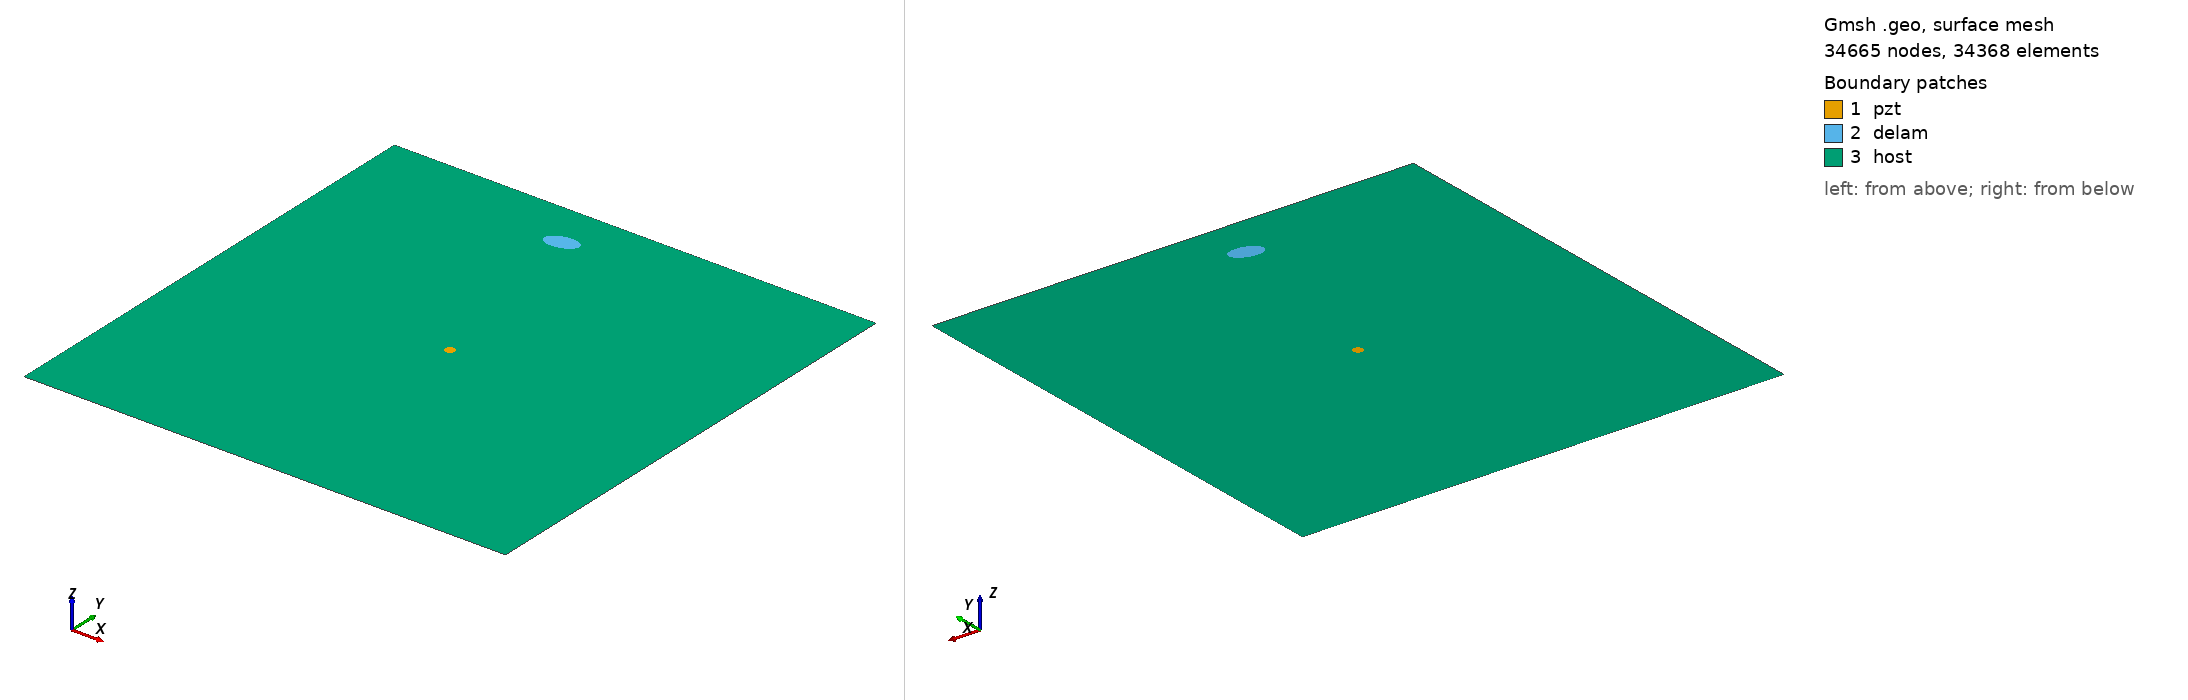

Gmsh geometry script, surface-meshed: 34665 nodes, 34368 surface elements. Boundary patches (legend numbers): 1 pzt, 2 delam, 3 host. Left view from above one corner, right view from below the opposite corner. Legend entries are the model's physical surfaces. The drawing asked Gmsh for element sizes between 1% and 20% of the model's largest extent; the script's own settings can give other sizes.

=== m1_rand_single_delam_416.geo (drawn) ===
SetFactory("OpenCASCADE");
L=0.500000; 
W=0.500000; 
a=0.016890; 
b=0.009496; 
x=0.210462; 
y=0.452093; 
alpha=0.066439 *Pi; 
r=0.005000; 
xpzt=0.250000; 
ypzt=0.250000; 
//+
Point(1) = {0, 0, 0, 1.0};
//+
Point(2) = {L, 0, 0, 1.0};
//+
Point(3) = {L, W, 0, 1.0};
//+
Point(4) = {0, W, 0, 1.0};
//+
Line(1) = {1, 2};
//+
Line(2) = {2, 3};
//+
Line(3) = {3, 4};
//+
Line(4) = {4, 1};
//+
Circle(5) = {xpzt, ypzt, -0, r, 0, 2*Pi};
//+
Ellipse(6) = {x, y, -0, a, b, 0, 2*Pi};
//+
Rotate {{0, 0, 1}, {x, y, 0}, alpha} {
  Curve{6}; 
}
//+
Curve Loop(1) = {4, 1, 2, 3};
//+
Curve Loop(2) = {6};
//+
Curve Loop(3) = {5};
//+
Curve Loop(4) = {6};
//+
Curve Loop(5) = {5};
//+
Plane Surface(1) = {5};
//+
Plane Surface(2) = {4};
//+
Plane Surface(3) = {1, 2, 3};
//+
Point(9) = {xpzt, ypzt, 0, 1.0};
//+
Point{9} In Surface {1};// mesh node at centre of pzt
//+
Physical Surface("pzt") = {1};
//+
Physical Surface("delam") = {2};
//+
Physical Surface("host") = {3};

Mesh.Algorithm = 6; // Frontal
Mesh.CharacteristicLengthFactor = 0.068000;
Mesh.CharacteristicLengthMin = 0.001000;
Mesh.CharacteristicLengthMax = 0.200000;
Mesh.RecombineAll = 1; // Apply recombination algorithm
Mesh.SubdivisionAlgorithm = 1; // 1: all quadrangles
Mesh.Smoothing = 1;
